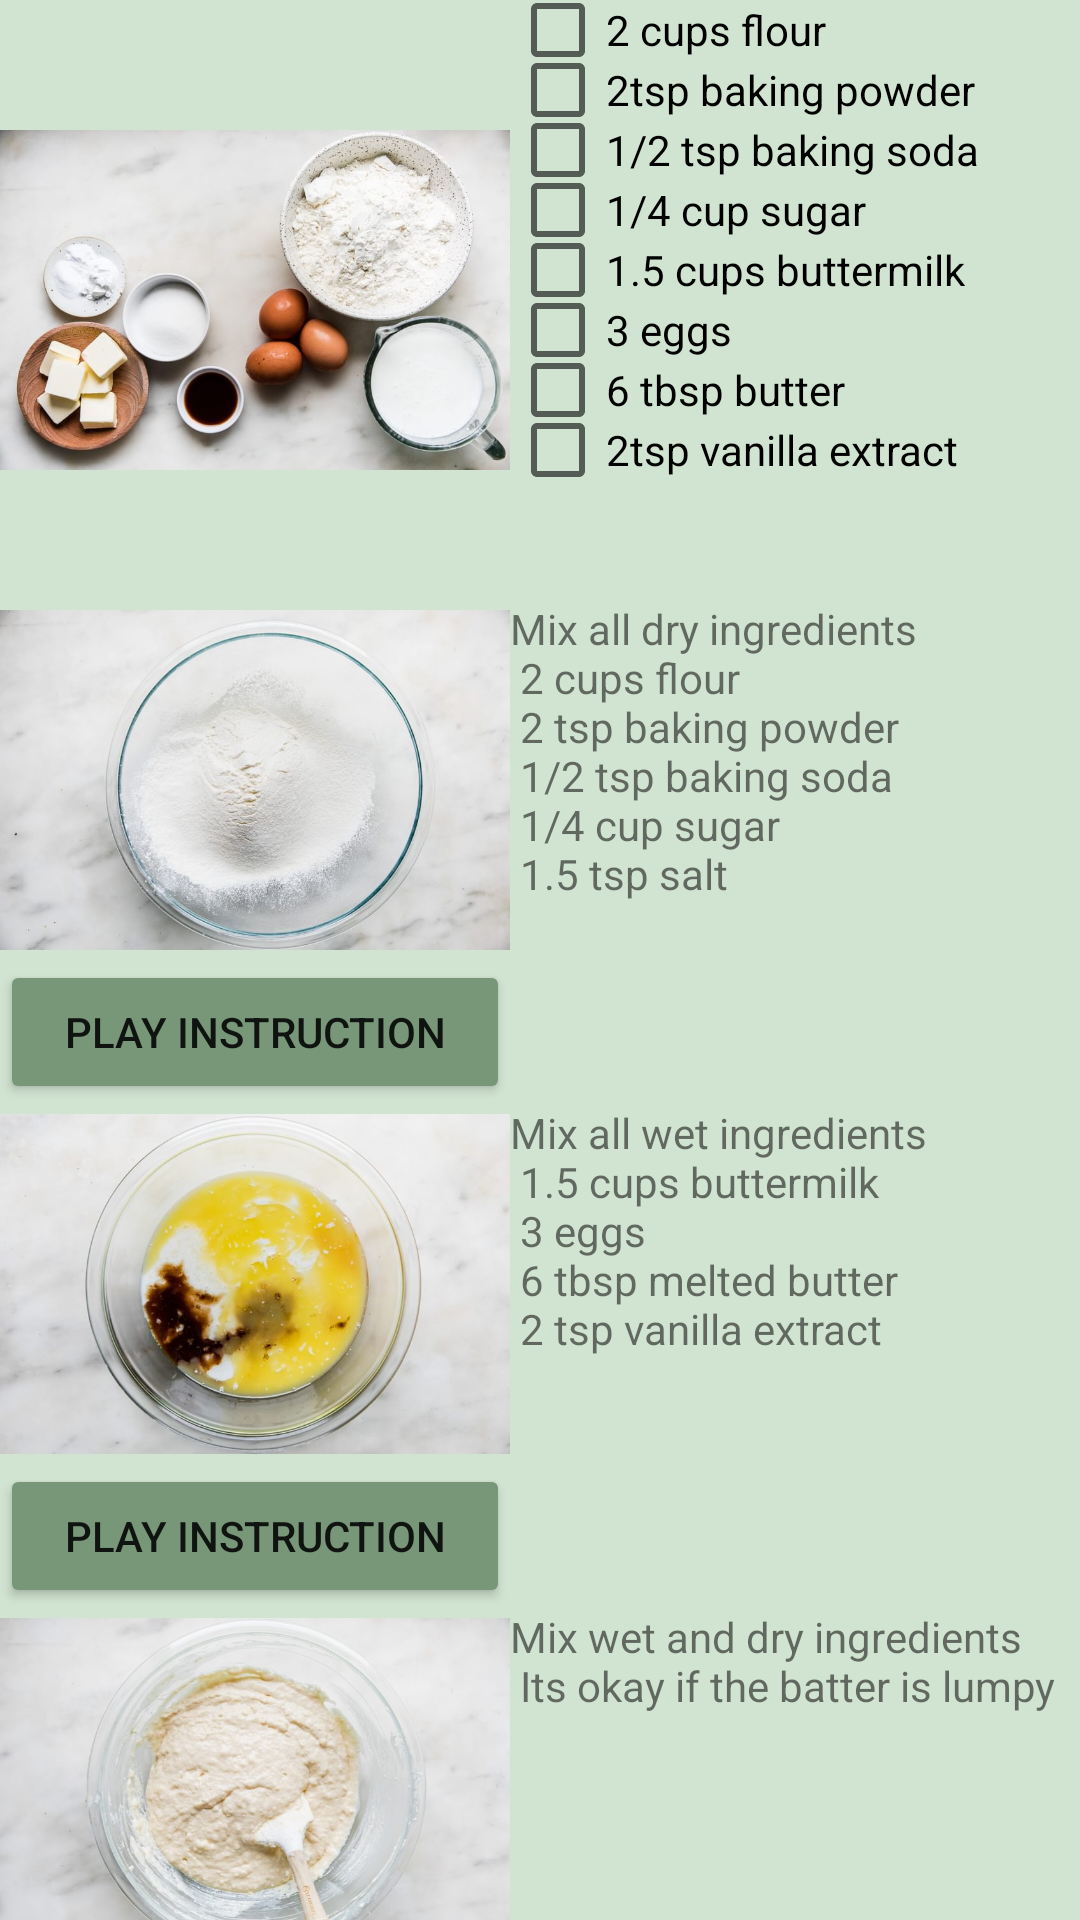

Write the Android layout XML for this screen, with the resource values it uses.
<!-- AndroidManifest.xml: application theme Theme.CookEasier -->
<!-- res/layout/activity_pancakes.xml -->
<?xml version="1.0" encoding="utf-8"?>
<androidx.constraintlayout.widget.ConstraintLayout xmlns:android="http://schemas.android.com/apk/res/android"
    xmlns:app="http://schemas.android.com/apk/res-auto"
    xmlns:tools="http://schemas.android.com/tools"
    android:layout_width="match_parent"
    android:layout_height="match_parent"
    android:background="#D1E3D1"
    tools:context=".pancakes">

    <ScrollView
        android:layout_width="409dp"
        android:layout_height="729dp"
        tools:layout_editor_absoluteX="1dp"
        tools:layout_editor_absoluteY="1dp">

        <LinearLayout
            android:layout_width="match_parent"
            android:layout_height="wrap_content"
            android:orientation="vertical">

            <TableLayout
                android:layout_width="wrap_content"
                android:layout_height="match_parent"
                android:orientation="vertical"
                android:stretchColumns="*">

                <TableRow
                    android:layout_width="match_parent"
                    android:layout_height="match_parent">

                    <ImageView
                        android:layout_width="170dp"
                        android:layout_height="200dp"
                        android:src="@drawable/panin" />

                    <LinearLayout xmlns:android="http://schemas.android.com/apk/res/android"
                        android:orientation="vertical"
                        android:layout_width="match_parent"
                        android:layout_height="match_parent">
                        <CheckBox
                            android:layout_width="match_parent"
                            android:layout_height="20dp"
                            android:text="2 cups flour" />
                        <CheckBox
                            android:layout_width="match_parent"
                            android:layout_height="20dp"
                            android:text="2tsp baking powder"/>
                        <CheckBox
                            android:layout_width="match_parent"
                            android:layout_height="20dp"
                            android:text="1/2 tsp baking soda"/>
                        <CheckBox
                            android:layout_width="match_parent"
                            android:layout_height="20dp"
                            android:text="1/4 cup sugar"/>
                        <CheckBox
                            android:layout_width="match_parent"
                            android:layout_height="20dp"
                            android:text="1.5 cups buttermilk"/>
                        <CheckBox
                            android:layout_width="match_parent"
                            android:layout_height="20dp"
                            android:text="3 eggs"/>
                        <CheckBox
                            android:layout_width="match_parent"
                            android:layout_height="20dp"
                            android:text="6 tbsp butter"/>
                        <CheckBox
                            android:layout_width="match_parent"
                            android:layout_height="20dp"
                            android:text="2tsp vanilla extract"/>
                    </LinearLayout>

                </TableRow>

                <TableRow
                    android:layout_width="0dp"
                    android:layout_height="match_parent">

                    <ImageView
                        android:layout_width="170dp"
                        android:layout_height="120dp"
                        android:src="@drawable/dry" />

                    <TextView
                        android:layout_width="match_parent"
                        android:layout_height="match_parent"
                        android:gravity="left"
                        android:text="@string/dry"/>
                </TableRow>
                <TableRow>
                    <Button
                        android:text="Play Instruction"
                        android:id="@+id/dry"
                        android:layout_width="wrap_content"
                        android:layout_height="match_parent"
                        android:backgroundTint="#789779"/>
                </TableRow>

                <TableRow
                    android:layout_width="match_parent"
                    android:layout_height="match_parent">

                    <ImageView
                        android:layout_width="136dp"
                        android:layout_height="120dp"
                        android:src="@drawable/wet" />

                    <TextView
                        android:layout_width="match_parent"
                        android:layout_height="match_parent"
                        android:gravity="left"
                        android:text="@string/wet" />
                </TableRow>
                <TableRow>
                    <Button
                        android:text="Play Instruction"
                        android:id="@+id/wet"
                        android:layout_width="wrap_content"
                        android:layout_height="match_parent"
                        android:backgroundTint="#789779"/>
                </TableRow>

                <TableRow
                    android:layout_width="match_parent"
                    android:layout_height="match_parent" >

                    <ImageView
                        android:layout_width="170dp"
                        android:layout_height="120dp"
                        android:src="@drawable/mix" />

                    <TextView
                        android:layout_width="match_parent"
                        android:layout_height="match_parent"
                        android:gravity="left"
                        android:text="@string/mix" />

                    <TableRow>

                    </TableRow>
                </TableRow>

                <TableRow
                    android:layout_width="match_parent"
                    android:layout_height="match_parent" >

                    <ImageView
                        android:layout_width="170dp"
                        android:layout_height="120dp"
                        android:src="@drawable/fry" />

                    <TextView
                        android:layout_width="match_parent"
                        android:layout_height="match_parent"
                        android:gravity="left"
                        android:text="@string/heat" />

                    <Button
                        android:id="@+id/mix"
                        android:layout_width="wrap_content"
                        android:layout_height="match_parent"
                        android:backgroundTint="#789779"
                        android:text="Play Instruction" />
                </TableRow>
                <TableRow>
                    <Button
                        android:text="Play Instruction"
                        android:id="@+id/heat"
                        android:layout_width="wrap_content"
                        android:layout_height="match_parent"
                        android:backgroundTint="#789779"/>
                </TableRow>
                <TableRow
                    android:layout_width="match_parent"
                    android:layout_height="match_parent" >

                    <ImageView
                        android:layout_width="170dp"
                        android:layout_height="120dp"
                        android:src="@drawable/finalpan" />

                    <TextView
                        android:layout_width="match_parent"
                        android:layout_height="match_parent"
                        android:gravity="left"
                        android:text="@string/finalPan" />
                </TableRow>
                <TableRow>
                    <Button
                        android:text="Play Instruction"
                        android:id="@+id/finalPan"
                        android:layout_width="wrap_content"
                        android:layout_height="match_parent"
                        android:backgroundTint="#789779"/>
                </TableRow>

            </TableLayout>
        </LinearLayout>
    </ScrollView>
</androidx.constraintlayout.widget.ConstraintLayout>
<!-- resources referenced by this layout -->
<resources>
  <!-- drawable dry: png bitmap (drawable-mdpi, 378052 bytes) -->
  <!-- drawable fry: png bitmap (drawable-mdpi, 557061 bytes) -->
  <!-- drawable mix: png bitmap (drawable-mdpi, 442090 bytes) -->
  <!-- drawable panin: png bitmap (drawable-mdpi, 498414 bytes) -->
  <!-- drawable wet: png bitmap (drawable-mdpi, 459042 bytes) -->
  <string name="dry">Mix all dry ingredients\n
      2 cups flour\n
      2 tsp baking powder\n
      1/2 tsp baking soda\n
      1/4 cup sugar\n
      1.5 tsp salt</string>
  <string name="finalPan">Stack and top as desired</string>
  <string name="heat">Heat cast iron\n
      Melt 1tbsp butter\n
      Make 3 pancakes\n
      With 1/2 of batter each\n
      Wait for bubbles and flip</string>
  <string name="mix">Mix wet and dry ingredients\n
      Its okay if the batter is lumpy</string>
  <string name="wet">Mix all wet ingredients\n
      1.5 cups buttermilk\n
      3 eggs\n
      6 tbsp melted butter\n
      2 tsp vanilla extract</string>
  <style name="Theme.CookEasier" parent="Theme.MaterialComponents.DayNight.DarkActionBar">
          
          <item name="colorPrimary">@color/purple_500</item>
          <item name="colorPrimaryVariant">@color/purple_700</item>
          <item name="colorOnPrimary">@color/white</item>
          
          <item name="colorSecondary">@color/teal_200</item>
          <item name="colorSecondaryVariant">@color/teal_700</item>
          <item name="colorOnSecondary">@color/black</item>
          
          <item name="android:statusBarColor">?attr/colorPrimaryVariant</item>
          
      </style>
  <!-- not gathered from this repository: default colours our renderer supplied (Android Studio template values) -->
  <color name="purple_500">#FF6200EE</color>
  <color name="purple_700">#FF3700B3</color>
  <color name="teal_200">#FF03DAC5</color>
  <color name="teal_700">#FF018786</color>
  <color name="black">#FF000000</color>
  <color name="white">#FFFFFFFF</color>
</resources>
